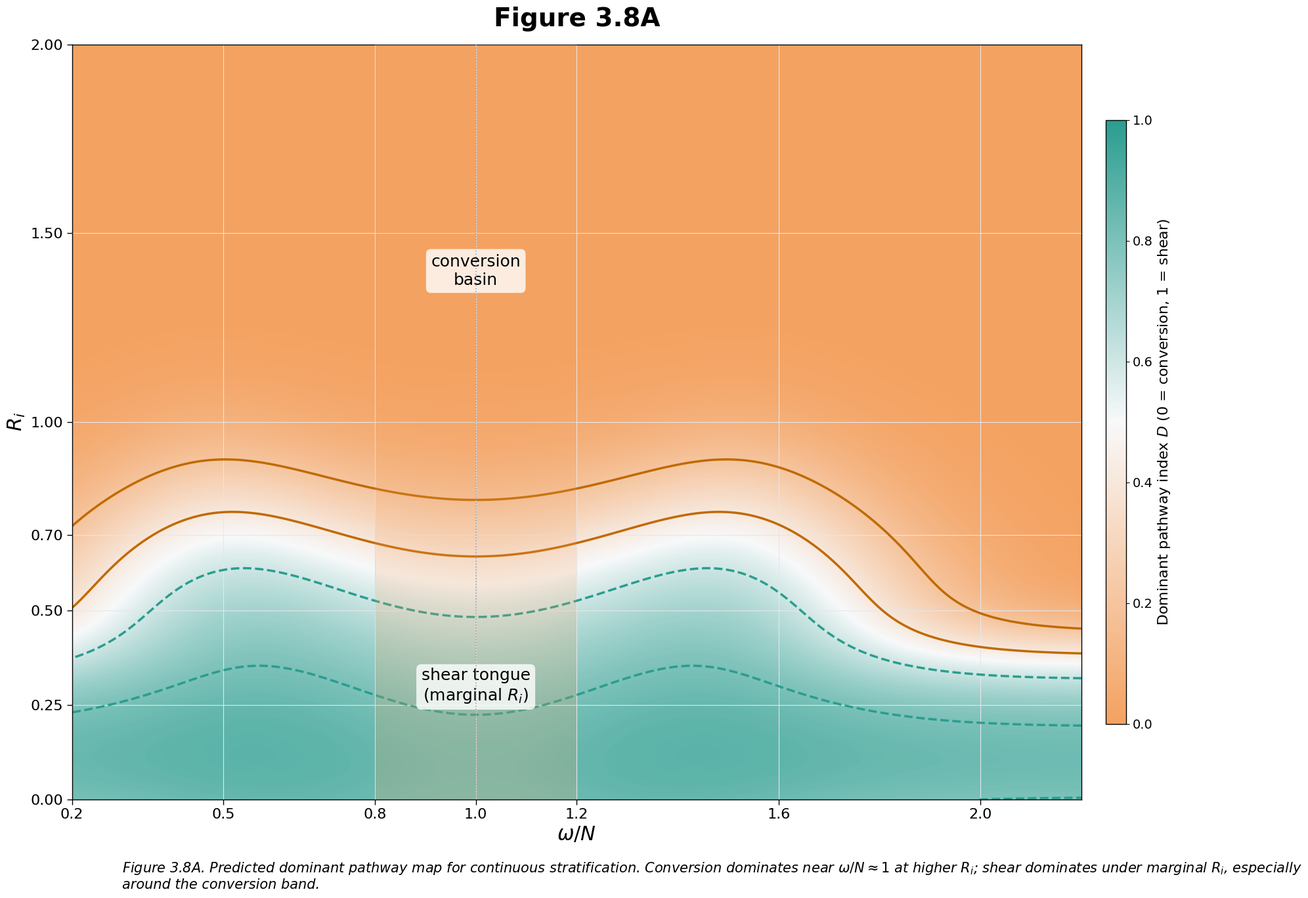

Write Python code to recreate this figure. (Note: this script raises an exception after producing the figure.)
#!/usr/bin/env python3
"""
Figure 3.8A — Predicted dominant pathway in (Ri, ω/N) for continuous stratification
"""

import numpy as np
import matplotlib.pyplot as plt
from matplotlib.colors import LinearSegmentedColormap
import matplotlib.patches as patches

# Set up the figure with the specified style
plt.rcParams['font.family'] = ['Arial', 'Helvetica', 'DejaVu Sans']
plt.rcParams['font.size'] = 16
plt.rcParams['axes.linewidth'] = 1.0

# Create figure with specified dimensions (2000x1400 px)
fig, ax = plt.subplots(figsize=(20, 14), dpi=100)
fig.patch.set_facecolor('white')

# Define axes ranges
omega_N = np.linspace(0.2, 2.2, 200)
Ri = np.linspace(0.0, 2.0, 200)
omega_N_grid, Ri_grid = np.meshgrid(omega_N, Ri)

# Create synthetic dominance index D(Ri, ω/N) ∈ [0,1]
# 0 (amber) ⇒ conversion-dominant; 1 (teal) ⇒ shear-dominant
# Conversion-dominant basin centered near ω/N ≈ 1 for moderate/high Ri (Ri ≳ 0.7)
# Shear-dominant tongue for low Ri (Ri ≲ 0.6), widest around conversion band

def dominance_index(omega_N, Ri):
    """Synthetic dominance index function"""
    # Conversion basin: strong near ω/N=1 and high Ri
    conversion_strength = np.exp(-((omega_N - 1.0)**2 / 0.3**2)) * np.exp(-((Ri - 1.2)**2 / 0.8**2))
    
    # Shear tongue: strong at low Ri, especially around ω/N=1
    shear_strength = np.exp(-((Ri - 0.3)**2 / 0.4**2)) * np.exp(-((omega_N - 1.0)**2 / 0.5**2))
    
    # Additional shear strength at very low Ri
    shear_strength += 0.5 * np.exp(-((Ri - 0.1)**2 / 0.2**2))
    
    # Normalize and create dominance index
    total_strength = conversion_strength + shear_strength + 0.1  # small baseline
    D = shear_strength / total_strength
    
    return np.clip(D, 0, 1)

D = dominance_index(omega_N_grid, Ri_grid)

# Create custom colormap: amber → light gray → teal
colors = ['#F4A261', '#F8F9FA', '#2A9D8F']  # amber, light gray, teal
n_bins = 256
cmap = LinearSegmentedColormap.from_list('amber_teal', colors, N=n_bins)

# Plot the heatmap
im = ax.imshow(D, extent=[0.2, 2.2, 0.0, 2.0], aspect='auto', origin='lower', 
               cmap=cmap, vmin=0, vmax=1, interpolation='bilinear')

# Add contours for activity zones
# Solid amber contours for conversion high-activity zone
conversion_activity = 1 - D  # High where D is low (conversion dominant)
conversion_levels = [0.6, 0.8]
cs_conversion = ax.contour(omega_N_grid, Ri_grid, conversion_activity, 
                          levels=conversion_levels, colors='#C06A00', linewidths=2.5)

# Dashed teal contours for shear high-activity zone
shear_activity = D  # High where D is high (shear dominant)
shear_levels = [0.6, 0.8]
cs_shear = ax.contour(omega_N_grid, Ri_grid, shear_activity, 
                     levels=shear_levels, colors='#2A9D8F', linewidths=2.5, linestyles='dashed')

# Add conversion window overlay (translucent amber for 0.8 ≤ ω/N ≤ 1.2)
conversion_band = patches.Rectangle((0.8, 0.0), 0.4, 2.0, 
                                   facecolor='#F4A261', alpha=0.2, zorder=3)
ax.add_patch(conversion_band)

# Add faint dotted centerline at ω/N = 1
ax.axvline(x=1.0, color='#9CA3AF', linewidth=1.2, linestyle=':', zorder=4)

# Set up axes
ax.set_xlim(0.2, 2.2)
ax.set_ylim(0.0, 2.0)

# Set ticks according to specifications
omega_ticks = [0.2, 0.5, 0.8, 1.0, 1.2, 1.6, 2.0]
Ri_ticks = [0, 0.25, 0.5, 0.7, 1.0, 1.5, 2.0]

ax.set_xticks(omega_ticks)
ax.set_yticks(Ri_ticks)

# Labels with proper formatting
ax.set_xlabel(r'$\omega/N$', fontsize=22, fontweight='normal')
ax.set_ylabel(r'$R_i$', fontsize=22, fontweight='normal')

# Tick label formatting
ax.tick_params(axis='both', which='major', labelsize=16, width=1.0, length=6)
for label in ax.get_xticklabels() + ax.get_yticklabels():
    label.set_fontweight('normal')

# Grid (light gray, major ticks only)
ax.grid(True, color='#E5E7EB', linewidth=0.8, alpha=1.0, zorder=1)
ax.set_axisbelow(True)

# Add colorbar
cbar = plt.colorbar(im, ax=ax, shrink=0.8, aspect=30, pad=0.02)
cbar.set_label('Dominant pathway index $D$ (0 = conversion, 1 = shear)', 
               fontsize=16, fontweight='normal')
cbar.ax.tick_params(labelsize=14)

# Add micro-labels for key features
ax.text(1.0, 1.4, 'conversion\nbasin', fontsize=18, ha='center', va='center',
        bbox=dict(boxstyle='round,pad=0.3', facecolor='white', alpha=0.8, edgecolor='none'))

ax.text(1.0, 0.3, 'shear tongue\n(marginal $R_i$)', fontsize=18, ha='center', va='center',
        bbox=dict(boxstyle='round,pad=0.3', facecolor='white', alpha=0.8, edgecolor='none'))

# Title
ax.set_title('Figure 3.8A', fontsize=28, fontweight='bold', pad=20)

# Caption (positioned below x-axis)
caption_text = ('Figure 3.8A. Predicted dominant pathway map for continuous stratification. '
                'Conversion dominates near $\\omega/N \\approx 1$ at higher $R_i$; '
                'shear dominates under marginal $R_i$, especially around the conversion band.')

fig.text(0.1, 0.02, caption_text, fontsize=15, style='italic', wrap=True, 
         ha='left', va='bottom', transform=fig.transFigure)

# Adjust layout
plt.tight_layout()
plt.subplots_adjust(bottom=0.12)  # Make room for caption

# Save the figure
plt.savefig('/workspace/figure_3_8a.pdf', dpi=300, bbox_inches='tight', 
            facecolor='white', edgecolor='none')
plt.savefig('/workspace/figure_3_8a.png', dpi=300, bbox_inches='tight', 
            facecolor='white', edgecolor='none')

print("Figure 3.8A created successfully!")
plt.show()
